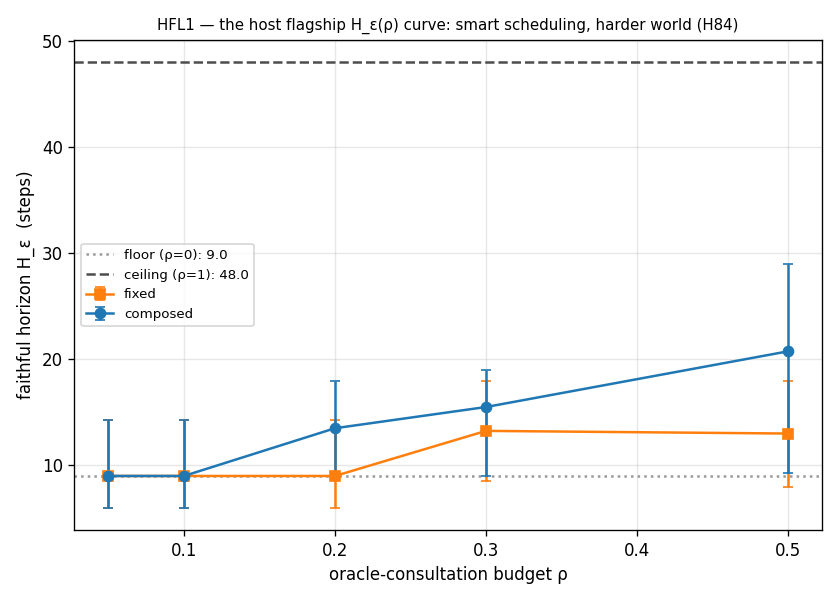

The data file committed next to this chart (first rows):
arm, rho, h_mean, ci_lo, ci_hi, n
floor, 0.0000, 9, 6, 14.25, 4
ceiling, 1, 48, 48, 48, 4
fixed, 0.0500, 9, 6, 14.25, 4
composed, 0.0500, 9, 6, 14.25, 4
fixed, 0.1000, 9, 6, 14.25, 4
composed, 0.1000, 9, 6, 14.25, 4
fixed, 0.2000, 9, 6, 14.25, 4
composed, 0.2000, 13.5, 8.75, 18, 4
fixed, 0.3000, 13.25, 8.5, 18, 4
composed, 0.3000, 15.5, 9, 19, 4
fixed, 0.5000, 13, 8, 18, 4
composed, 0.5000, 20.75, 9.25, 29, 4
